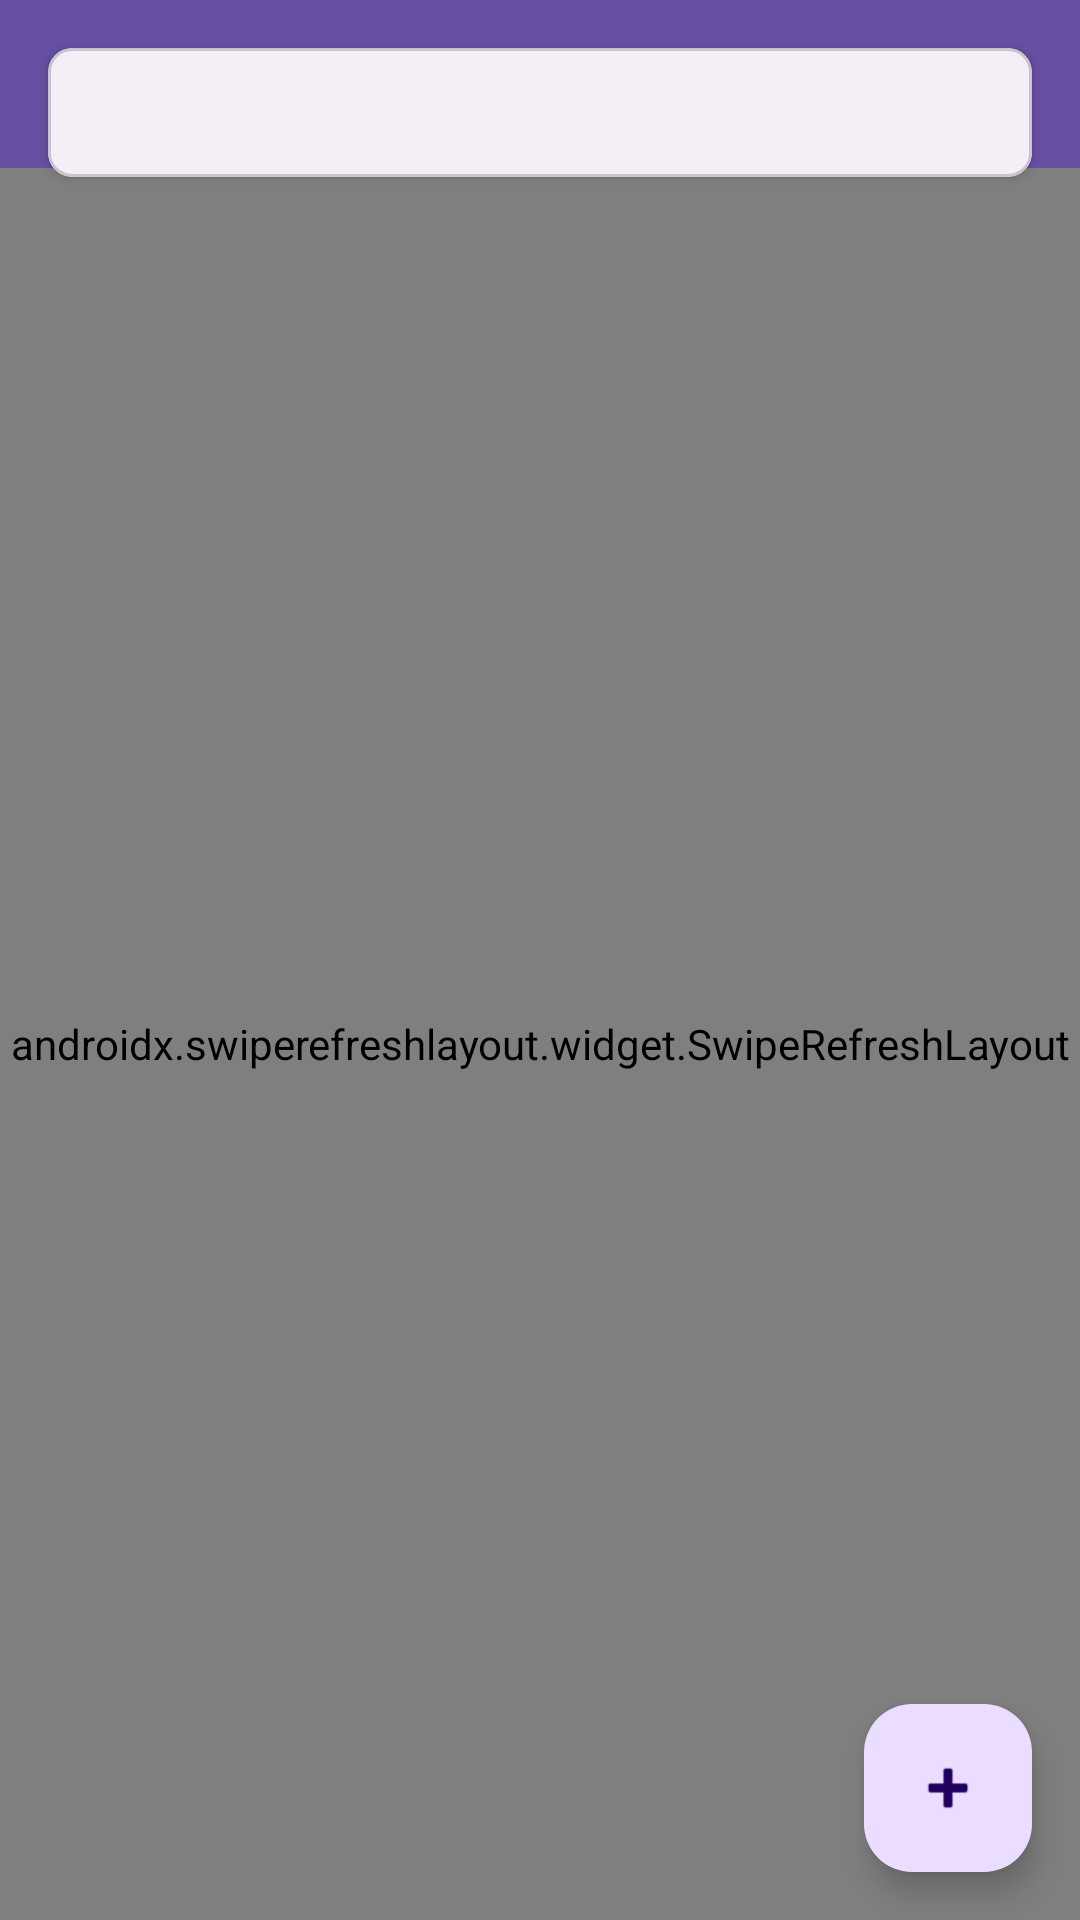

Here is an Android app screen rendered from its layout file. Give the layout XML and the strings, colors and styles it references.
<!-- AndroidManifest.xml: application theme Theme.NotebookApp -->
<!-- res/layout/activity_main.xml -->
<?xml version="1.0" encoding="utf-8"?>
<androidx.coordinatorlayout.widget.CoordinatorLayout
    xmlns:android="http://schemas.android.com/apk/res/android"
    xmlns:app="http://schemas.android.com/apk/res-auto"
    android:layout_width="match_parent"
    android:layout_height="match_parent">

    <com.google.android.material.appbar.AppBarLayout
        android:id="@+id/appBar"
        android:layout_width="match_parent"
        android:layout_height="wrap_content"
        android:background="@color/md_theme_light_primary"
        android:elevation="4dp"
        app:elevation="4dp">

        <LinearLayout
            android:layout_width="match_parent"
            android:layout_height="56dp"
            android:orientation="horizontal"
            android:gravity="center_vertical"
            android:paddingStart="16dp"
            android:paddingEnd="8dp"
            android:background="@color/md_theme_light_primary">

            <TextView
                android:layout_width="0dp"
                android:layout_height="wrap_content"
                android:layout_weight="1"
                android:text="@string/my_notes"
                android:textColor="@color/white"
                android:textSize="20sp"
                android:textStyle="bold" />

            <com.google.android.material.button.MaterialButton
                android:id="@+id/btnSignOut"
                android:layout_width="wrap_content"
                android:layout_height="wrap_content"
                android:text="@string/sign_out"
                android:textColor="@color/white"
                android:textSize="14sp"
                android:textAllCaps="true"
                style="@style/Widget.Material3.Button.TextButton"
                app:icon="@android:drawable/ic_lock_power_off"
                app:iconTint="@color/white" />

        </LinearLayout>

    </com.google.android.material.appbar.AppBarLayout>

    <androidx.swiperefreshlayout.widget.SwipeRefreshLayout
        android:id="@+id/swipeRefresh"
        android:layout_width="match_parent"
        android:layout_height="match_parent"
        app:layout_behavior="@string/appbar_scrolling_view_behavior">

        <androidx.recyclerview.widget.RecyclerView
            android:id="@+id/notesRecyclerView"
            android:layout_width="match_parent"
            android:layout_height="match_parent"
            android:clipToPadding="false"
            android:padding="8dp" />

    </androidx.swiperefreshlayout.widget.SwipeRefreshLayout>

    <LinearLayout
        android:id="@+id/emptyState"
        android:layout_width="wrap_content"
        android:layout_height="wrap_content"
        android:layout_gravity="center"
        android:gravity="center"
        android:orientation="vertical"
        android:visibility="gone">

        <TextView
            android:layout_width="wrap_content"
            android:layout_height="wrap_content"
            android:text="@string/no_notes"
            android:textAppearance="?attr/textAppearanceBodyLarge" />

    </LinearLayout>

    <com.google.android.material.floatingactionbutton.FloatingActionButton
        android:id="@+id/fabAddNote"
        android:layout_width="wrap_content"
        android:layout_height="wrap_content"
        android:layout_gravity="bottom|end"
        android:layout_margin="16dp"
        android:contentDescription="@string/add_note"
        app:srcCompat="@android:drawable/ic_input_add" />

    <com.google.android.material.card.MaterialCardView
        android:id="@+id/premiumStatusCard"
        android:layout_width="match_parent"
        android:layout_height="wrap_content"
        android:layout_margin="16dp"
        app:cardElevation="2dp"
        app:cardCornerRadius="8dp">

        <LinearLayout
            android:layout_width="match_parent"
            android:layout_height="wrap_content"
            android:orientation="horizontal"
            android:padding="12dp">

            <TextView
                android:id="@+id/premiumStatusText"
                android:layout_width="0dp"
                android:layout_height="wrap_content"
                android:layout_weight="1"
                android:textAppearance="?attr/textAppearanceBodyMedium" />

        </LinearLayout>

    </com.google.android.material.card.MaterialCardView>

</androidx.coordinatorlayout.widget.CoordinatorLayout>
<!-- resources referenced by this layout -->
<resources>
  <color name="md_theme_light_primary">#6750A4</color>
  <color name="white">#FFFFFFFF</color>
  <string name="add_note">Add Note</string>
  <string name="my_notes">My Notes</string>
  <string name="no_notes">No notes yet. Create your first note!</string>
  <string name="sign_out">Sign Out</string>
  <style name="Theme.NotebookApp" parent="Base.Theme.NotebookApp" />
  <style name="Base.Theme.NotebookApp" parent="Theme.Material3.Light.NoActionBar">
          <item name="colorPrimary">@color/md_theme_light_primary</item>
          <item name="colorOnPrimary">@color/md_theme_light_onPrimary</item>
          <item name="colorPrimaryContainer">@color/md_theme_light_primaryContainer</item>
          <item name="colorOnPrimaryContainer">@color/md_theme_light_onPrimaryContainer</item>
          <item name="colorSecondary">@color/md_theme_light_secondary</item>
          <item name="colorOnSecondary">@color/md_theme_light_onSecondary</item>
          <item name="colorSecondaryContainer">@color/md_theme_light_secondaryContainer</item>
          <item name="colorOnSecondaryContainer">@color/md_theme_light_onSecondaryContainer</item>
          <item name="colorTertiary">@color/md_theme_light_tertiary</item>
          <item name="colorOnTertiary">@color/md_theme_light_onTertiary</item>
          <item name="colorTertiaryContainer">@color/md_theme_light_tertiaryContainer</item>
          <item name="colorOnTertiaryContainer">@color/md_theme_light_onTertiaryContainer</item>
          <item name="colorError">@color/md_theme_light_error</item>
          <item name="colorOnError">@color/md_theme_light_onError</item>
          <item name="colorErrorContainer">@color/md_theme_light_errorContainer</item>
          <item name="colorOnErrorContainer">@color/md_theme_light_onErrorContainer</item>
          <item name="colorOutline">@color/md_theme_light_outline</item>
          <item name="android:colorBackground">@color/md_theme_light_background</item>
          <item name="colorOnBackground">@color/md_theme_light_onBackground</item>
          <item name="colorSurface">@color/md_theme_light_surface</item>
          <item name="colorOnSurface">@color/md_theme_light_onSurface</item>
          <item name="colorSurfaceVariant">@color/md_theme_light_surfaceVariant</item>
          <item name="colorOnSurfaceVariant">@color/md_theme_light_onSurfaceVariant</item>
          
          
          <item name="android:statusBarColor">@android:color/transparent</item>
          <item name="android:navigationBarColor">@android:color/transparent</item>
          <item name="android:windowLightStatusBar">false</item>
      </style>
  <color name="md_theme_light_onPrimary">#FFFFFF</color>
  <color name="md_theme_light_primaryContainer">#EADDFF</color>
  <color name="md_theme_light_onPrimaryContainer">#21005D</color>
  <color name="md_theme_light_secondary">#625B71</color>
  <color name="md_theme_light_onSecondary">#FFFFFF</color>
  <color name="md_theme_light_secondaryContainer">#E8DEF8</color>
  <color name="md_theme_light_onSecondaryContainer">#1D192B</color>
  <color name="md_theme_light_tertiary">#7D5260</color>
  <color name="md_theme_light_onTertiary">#FFFFFF</color>
  <color name="md_theme_light_tertiaryContainer">#FFD8E4</color>
  <color name="md_theme_light_onTertiaryContainer">#31111D</color>
  <color name="md_theme_light_error">#B3261E</color>
  <color name="md_theme_light_onError">#FFFFFF</color>
  <color name="md_theme_light_errorContainer">#F9DEDC</color>
  <color name="md_theme_light_onErrorContainer">#410E0B</color>
  <color name="md_theme_light_outline">#79747E</color>
  <color name="md_theme_light_background">#FFFBFE</color>
  <color name="md_theme_light_onBackground">#1C1B1F</color>
  <color name="md_theme_light_surface">#FFFBFE</color>
  <color name="md_theme_light_onSurface">#1C1B1F</color>
  <color name="md_theme_light_surfaceVariant">#E7E0EC</color>
  <color name="md_theme_light_onSurfaceVariant">#49454F</color>
</resources>
